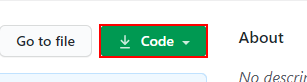
Task: First project for Udacity RPA Nano-degree program - Sorting Annual Report.
Workflow: Download github repository

Step 1: click on the summary

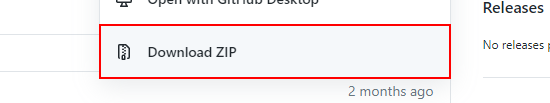
Step 2: click on the link 'Download ZIP'
